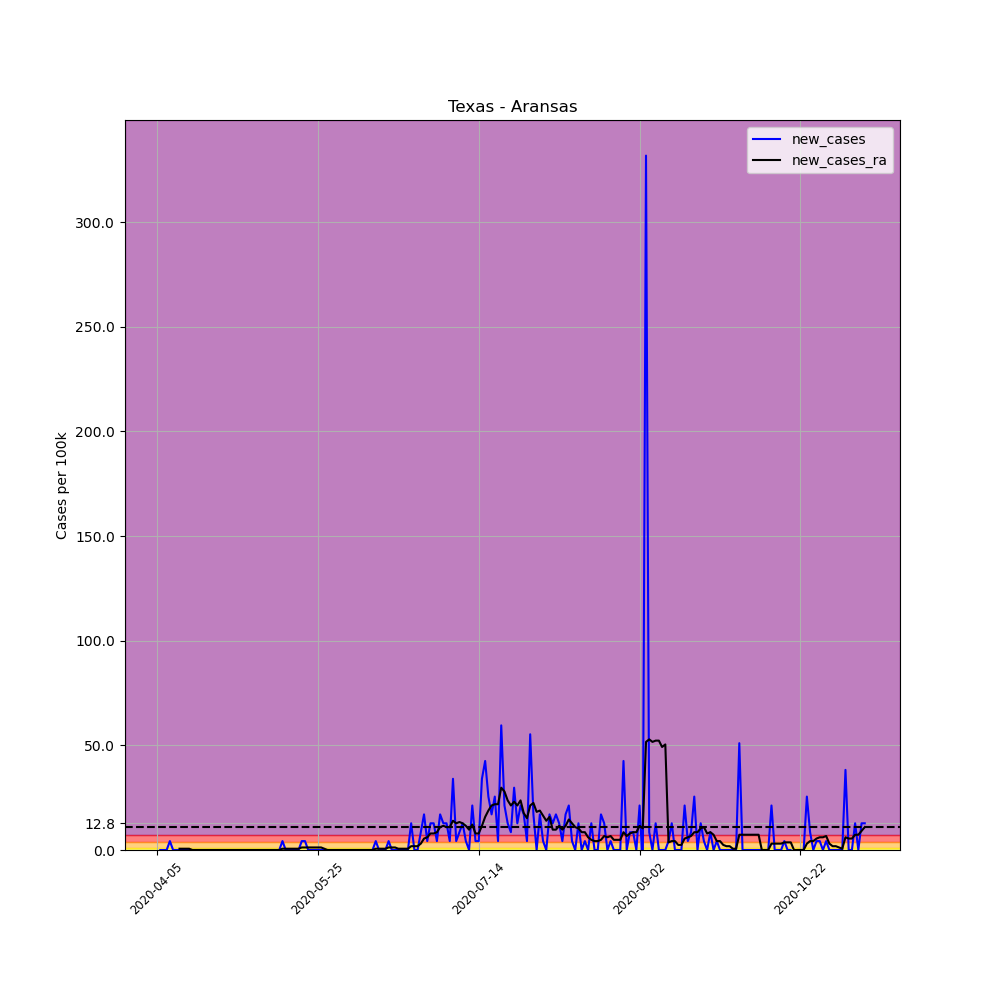

The table this chart was drawn from, first rows:
, date, county, state, fips, cases, deaths, COUNTY, STNAME, CTYNAME, POPESTIMATE2019, per_100k, per_100k_ra, new_cases, new_cases_ra
563921, 2020-04-05, Aransas, Texas, 48007, 1, 0, 7, Texas, Aransas, 23510, 4.254, , , 
563922, 2020-04-06, Aransas, Texas, 48007, 1, 0, 7, Texas, Aransas, 23510, 4.254, , 0.0, 
563923, 2020-04-07, Aransas, Texas, 48007, 1, 0, 7, Texas, Aransas, 23510, 4.254, , 0.0, 
563924, 2020-04-08, Aransas, Texas, 48007, 1, 0, 7, Texas, Aransas, 23510, 4.254, , 0.0, 
563925, 2020-04-09, Aransas, Texas, 48007, 2, 0, 7, Texas, Aransas, 23510, 8.507, , 4.254, 
563926, 2020-04-10, Aransas, Texas, 48007, 2, 0, 7, Texas, Aransas, 23510, 8.507, , 0.0, 
563927, 2020-04-11, Aransas, Texas, 48007, 2, 0, 7, Texas, Aransas, 23510, 8.507, 6.076, 0.0, 
563928, 2020-04-12, Aransas, Texas, 48007, 2, 0, 7, Texas, Aransas, 23510, 8.507, 6.684, 0.0, 0.6076
563929, 2020-04-13, Aransas, Texas, 48007, 2, 0, 7, Texas, Aransas, 23510, 8.507, 7.292, 0.0, 0.6076
563930, 2020-04-14, Aransas, Texas, 48007, 2, 0, 7, Texas, Aransas, 23510, 8.507, 7.899, 0.0, 0.6076
563931, 2020-04-15, Aransas, Texas, 48007, 2, 0, 7, Texas, Aransas, 23510, 8.507, 8.507, 0.0, 0.6076
563932, 2020-04-16, Aransas, Texas, 48007, 2, 0, 7, Texas, Aransas, 23510, 8.507, 8.507, 0.0, 0.0
563933, 2020-04-17, Aransas, Texas, 48007, 2, 0, 7, Texas, Aransas, 23510, 8.507, 8.507, 0.0, 0.0
563934, 2020-04-18, Aransas, Texas, 48007, 2, 0, 7, Texas, Aransas, 23510, 8.507, 8.507, 0.0, 0.0
563935, 2020-04-19, Aransas, Texas, 48007, 2, 0, 7, Texas, Aransas, 23510, 8.507, 8.507, 0.0, 0.0
563936, 2020-04-20, Aransas, Texas, 48007, 2, 0, 7, Texas, Aransas, 23510, 8.507, 8.507, 0.0, 0.0
563937, 2020-04-21, Aransas, Texas, 48007, 2, 0, 7, Texas, Aransas, 23510, 8.507, 8.507, 0.0, 0.0
563938, 2020-04-22, Aransas, Texas, 48007, 2, 0, 7, Texas, Aransas, 23510, 8.507, 8.507, 0.0, 0.0
563939, 2020-04-23, Aransas, Texas, 48007, 2, 0, 7, Texas, Aransas, 23510, 8.507, 8.507, 0.0, 0.0
563940, 2020-04-24, Aransas, Texas, 48007, 2, 0, 7, Texas, Aransas, 23510, 8.507, 8.507, 0.0, 0.0
563941, 2020-04-25, Aransas, Texas, 48007, 2, 0, 7, Texas, Aransas, 23510, 8.507, 8.507, 0.0, 0.0
563942, 2020-04-26, Aransas, Texas, 48007, 2, 0, 7, Texas, Aransas, 23510, 8.507, 8.507, 0.0, 0.0
563943, 2020-04-27, Aransas, Texas, 48007, 2, 0, 7, Texas, Aransas, 23510, 8.507, 8.507, 0.0, 0.0
563944, 2020-04-28, Aransas, Texas, 48007, 2, 0, 7, Texas, Aransas, 23510, 8.507, 8.507, 0.0, 0.0
563945, 2020-04-29, Aransas, Texas, 48007, 2, 0, 7, Texas, Aransas, 23510, 8.507, 8.507, 0.0, 0.0
563946, 2020-04-30, Aransas, Texas, 48007, 2, 0, 7, Texas, Aransas, 23510, 8.507, 8.507, 0.0, 0.0
563947, 2020-05-01, Aransas, Texas, 48007, 2, 0, 7, Texas, Aransas, 23510, 8.507, 8.507, 0.0, 0.0
563948, 2020-05-02, Aransas, Texas, 48007, 2, 0, 7, Texas, Aransas, 23510, 8.507, 8.507, 0.0, 0.0
563949, 2020-05-03, Aransas, Texas, 48007, 2, 0, 7, Texas, Aransas, 23510, 8.507, 8.507, 0.0, 0.0
563950, 2020-05-04, Aransas, Texas, 48007, 2, 0, 7, Texas, Aransas, 23510, 8.507, 8.507, 0.0, 0.0
563951, 2020-05-05, Aransas, Texas, 48007, 2, 0, 7, Texas, Aransas, 23510, 8.507, 8.507, 0.0, 0.0
563952, 2020-05-06, Aransas, Texas, 48007, 2, 0, 7, Texas, Aransas, 23510, 8.507, 8.507, 0.0, 0.0
563953, 2020-05-07, Aransas, Texas, 48007, 2, 0, 7, Texas, Aransas, 23510, 8.507, 8.507, 0.0, 0.0
563954, 2020-05-08, Aransas, Texas, 48007, 2, 0, 7, Texas, Aransas, 23510, 8.507, 8.507, 0.0, 0.0
563955, 2020-05-09, Aransas, Texas, 48007, 2, 0, 7, Texas, Aransas, 23510, 8.507, 8.507, 0.0, 0.0
563956, 2020-05-10, Aransas, Texas, 48007, 2, 0, 7, Texas, Aransas, 23510, 8.507, 8.507, 0.0, 0.0
563957, 2020-05-11, Aransas, Texas, 48007, 2, 0, 7, Texas, Aransas, 23510, 8.507, 8.507, 0.0, 0.0
563958, 2020-05-12, Aransas, Texas, 48007, 2, 0, 7, Texas, Aransas, 23510, 8.507, 8.507, 0.0, 0.0
563959, 2020-05-13, Aransas, Texas, 48007, 2, 0, 7, Texas, Aransas, 23510, 8.507, 8.507, 0.0, 0.0
563960, 2020-05-14, Aransas, Texas, 48007, 3, 0, 7, Texas, Aransas, 23510, 12.76, 9.115, 4.254, 0.6076
563961, 2020-05-15, Aransas, Texas, 48007, 3, 0, 7, Texas, Aransas, 23510, 12.76, 9.722, 0.0, 0.6076
563962, 2020-05-16, Aransas, Texas, 48007, 3, 0, 7, Texas, Aransas, 23510, 12.76, 10.33, 0.0, 0.6076
563963, 2020-05-17, Aransas, Texas, 48007, 3, 0, 7, Texas, Aransas, 23510, 12.76, 10.94, 0.0, 0.6076
563964, 2020-05-18, Aransas, Texas, 48007, 3, 0, 7, Texas, Aransas, 23510, 12.76, 11.55, 0.0, 0.6076
563965, 2020-05-19, Aransas, Texas, 48007, 3, 0, 7, Texas, Aransas, 23510, 12.76, 12.15, 0.0, 0.6076
563966, 2020-05-20, Aransas, Texas, 48007, 4, 0, 7, Texas, Aransas, 23510, 17.01, 13.37, 4.254, 1.215
563967, 2020-05-21, Aransas, Texas, 48007, 5, 0, 7, Texas, Aransas, 23510, 21.27, 14.58, 4.254, 1.215
563968, 2020-05-22, Aransas, Texas, 48007, 5, 0, 7, Texas, Aransas, 23510, 21.27, 15.8, 0.0, 1.215
563969, 2020-05-23, Aransas, Texas, 48007, 5, 0, 7, Texas, Aransas, 23510, 21.27, 17.01, 0.0, 1.215
563970, 2020-05-24, Aransas, Texas, 48007, 5, 0, 7, Texas, Aransas, 23510, 21.27, 18.23, 0.0, 1.215
563971, 2020-05-25, Aransas, Texas, 48007, 5, 0, 7, Texas, Aransas, 23510, 21.27, 19.44, 0.0, 1.215
563972, 2020-05-26, Aransas, Texas, 48007, 5, 0, 7, Texas, Aransas, 23510, 21.27, 20.66, 0.0, 1.215
563973, 2020-05-27, Aransas, Texas, 48007, 5, 0, 7, Texas, Aransas, 23510, 21.27, 21.27, 0.0, 0.6076
563974, 2020-05-28, Aransas, Texas, 48007, 5, 0, 7, Texas, Aransas, 23510, 21.27, 21.27, 0.0, 0.0
563975, 2020-05-29, Aransas, Texas, 48007, 5, 0, 7, Texas, Aransas, 23510, 21.27, 21.27, 0.0, 0.0
563976, 2020-05-30, Aransas, Texas, 48007, 5, 0, 7, Texas, Aransas, 23510, 21.27, 21.27, 0.0, 0.0
563977, 2020-05-31, Aransas, Texas, 48007, 5, 0, 7, Texas, Aransas, 23510, 21.27, 21.27, 0.0, 0.0
563978, 2020-06-01, Aransas, Texas, 48007, 5, 0, 7, Texas, Aransas, 23510, 21.27, 21.27, 0.0, 0.0
563979, 2020-06-02, Aransas, Texas, 48007, 5, 0, 7, Texas, Aransas, 23510, 21.27, 21.27, 0.0, 0.0
563980, 2020-06-03, Aransas, Texas, 48007, 5, 0, 7, Texas, Aransas, 23510, 21.27, 21.27, 0.0, 0.0
... 161 more rows
